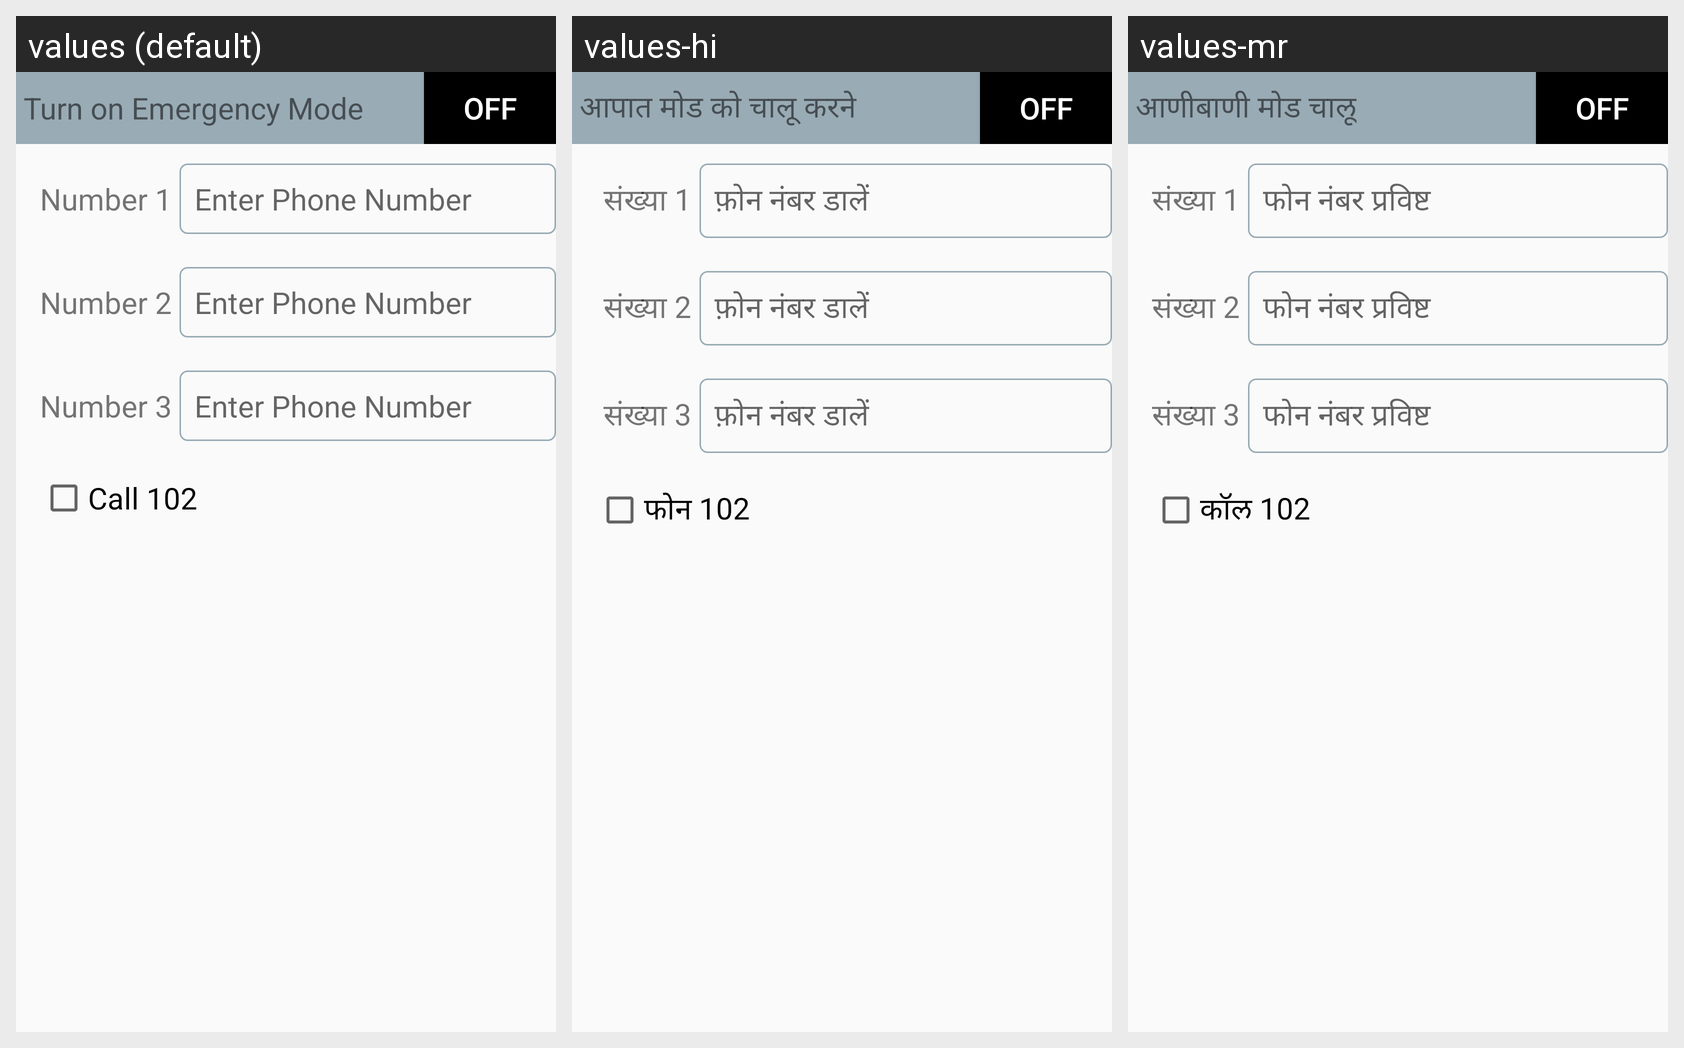

This grid shows one Android layout under several languages. Give, for every string resource on the screen, its name, the default text and each shown locale's text.
Android screen res/layout/activity_emergency.xml rendered under 3 locales, left to right: values (default), values-hi, values-mr. Device: Nexus 5 (rendered at 1080×1920; each locale shown at half size, 540×960, under a caption strip naming it); theme AppTheme.
Strings drawn on this screen, with the default value and each locale's value (text and hints the layout hard-codes, and strings that could not be matched under every locale, appear in the picture but are not listed):

emergencyMode
  values: Turn on Emergency Mode
  values-hi: आपात मोड को चालू करने 
  values-mr: आणीबाणी मोड चालू

number1
  values: Number 1
  values-hi:  संख्या 1
  values-mr: संख्या 1

enterPhoneNumber
  values: Enter Phone Number
  values-hi: फ़ोन नंबर डालें
  values-mr: फोन नंबर प्रविष्ट

number2
  values: Number 2
  values-hi:  संख्या 2
  values-mr: संख्या 2

number3
  values: Number 3
  values-hi:  संख्या 3
  values-mr: संख्या 3

contactEmer
  values: Call 102
  values-hi: फोन 102
  values-mr: कॉल 102
